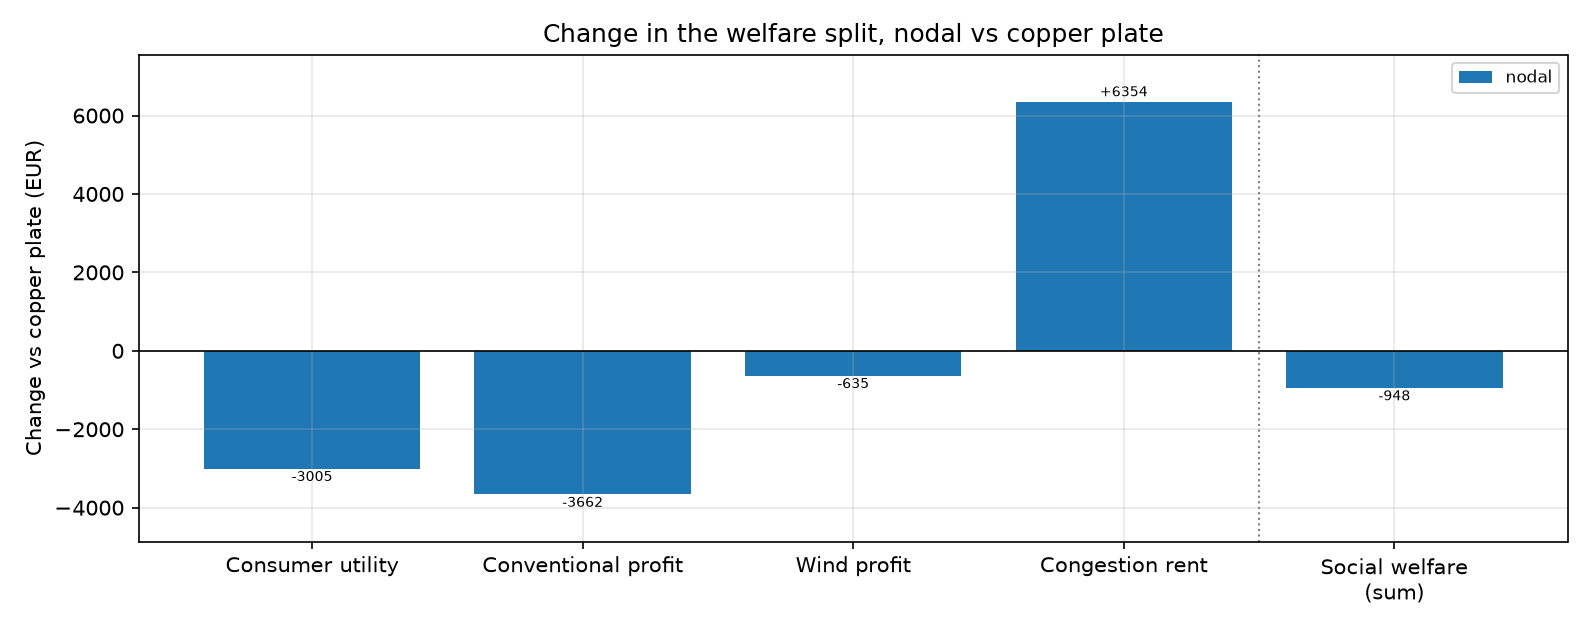

The data file committed next to this chart (first rows):
, copper plate, nodal
consumer utility, 96649, 93644
conventional profit, 3820, 157.6
wind profit, 8848, 8214
congestion rent, 3.637978807091713e-12, 6354
welfare, 109317, 108370
